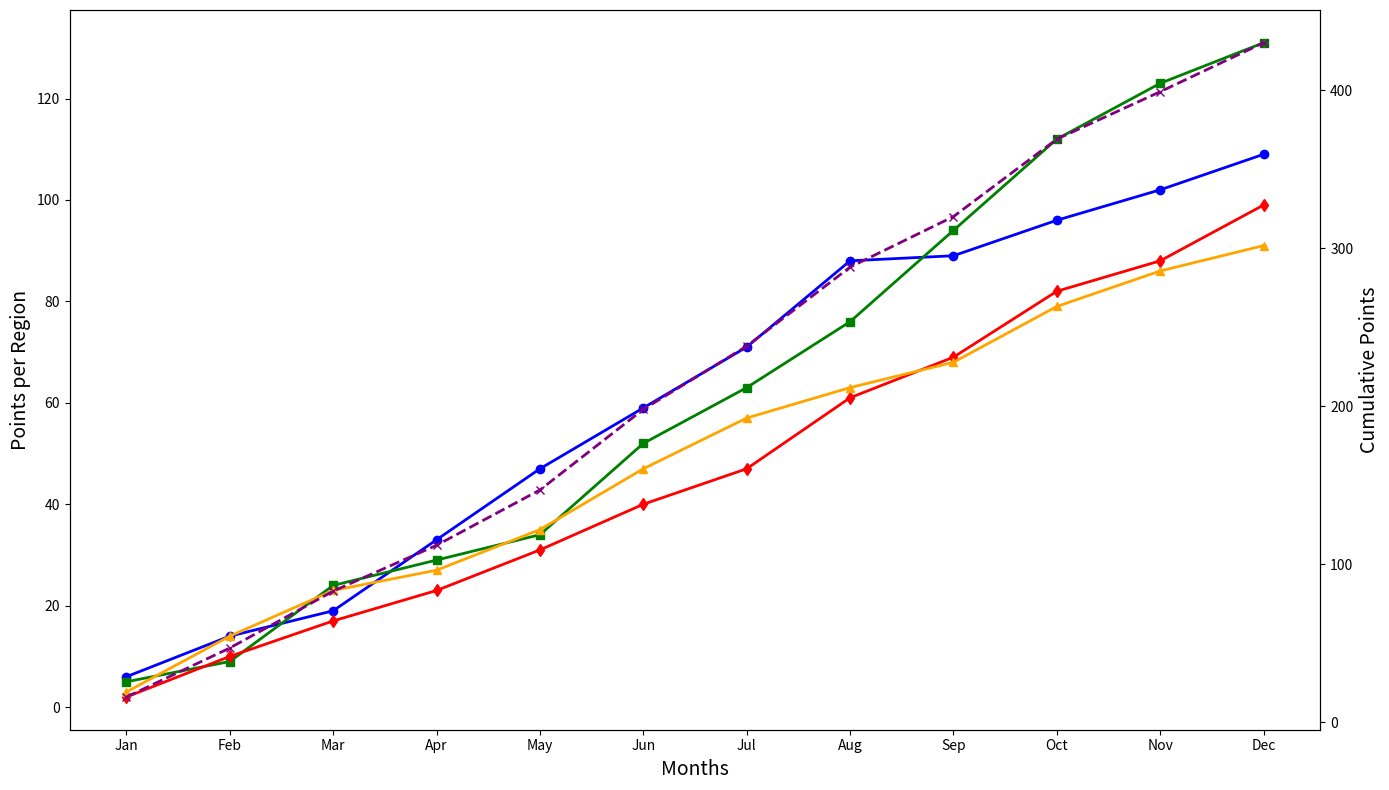

Source code (Python):
import matplotlib.pyplot as plt
import numpy as np

months = ['Jan', 'Feb', 'Mar', 'Apr', 'May', 'Jun', 'Jul', 'Aug', 'Sep', 'Oct', 'Nov', 'Dec']
regions = ['Norland', 'Sunford', 'Eastoria', 'Westreach']

points_norland = np.array([6, 14, 19, 33, 47, 59, 71, 88, 89, 96, 102, 109])
points_sunford = np.array([5, 9, 24, 29, 34, 52, 63, 76, 94, 112, 123, 131])
points_eastoria = np.array([2, 10, 17, 23, 31, 40, 47, 61, 69, 82, 88, 99])
points_westreach = np.array([3, 14, 23, 27, 35, 47, 57, 63, 68, 79, 86, 91])

fig, ax1 = plt.subplots(figsize=(14, 8))
ax2 = ax1.twinx()

cumulative_points = points_norland + points_sunford + points_eastoria + points_westreach
ax2.plot(months, cumulative_points, color='purple', linestyle='--', marker='x', linewidth=2)

ax1.plot(months, points_norland, marker='o', linestyle='-', color='blue', linewidth=2)
ax1.plot(months, points_sunford, marker='s', linestyle='-', color='green', linewidth=2)
ax1.plot(months, points_eastoria, marker='d', linestyle='-', color='red', linewidth=2)
ax1.plot(months, points_westreach, marker='^', linestyle='-', color='orange', linewidth=2)

ax1.set_xlabel('Months', fontsize=14)
ax1.set_ylabel('Points per Region', fontsize=14)
ax2.set_ylabel('Cumulative Points', fontsize=14)

plt.tight_layout()
plt.show()
